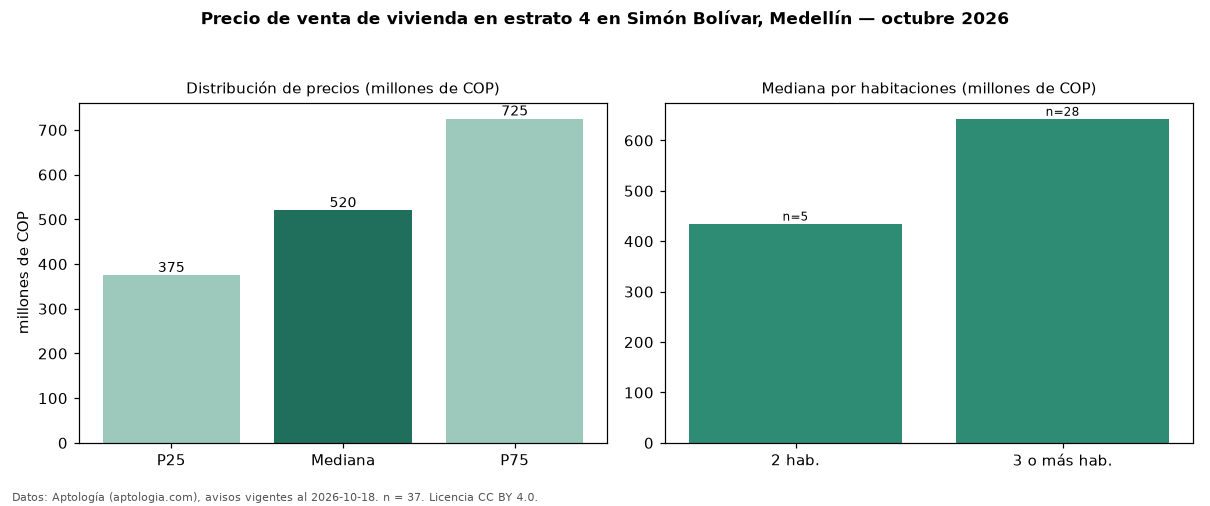

The data file committed next to this chart (first rows):
seccion, metrica, valor, moneda, n
precio, p25, 374945000, COP, 37
precio, mediana, 520000000, COP, 37
precio, p75, 725000000, COP, 37
precio, minimo, 160000000, COP, 37
precio, maximo, 2200000000, COP, 37
m2, mediana_precio_m2, 6222222, COP, 37
m2, area_mediana_m2, 100.0, m2, 37
banos, mediana_banos, 2.0, , 
parqueadero, pct_con_parqueadero, 75.0, %, 32
estrato, estrato_mas_frecuente, 4, , 37
habitaciones, 2, 435000000, COP, 5
habitaciones, 3+, 643000000, COP, 28
fuente, fecha_datos, 2026-10-18, , 
fuente, atribucion, https://www.aptologia.com/venta/medellin…, , 
fuente, licencia, CC BY 4.0, , 
